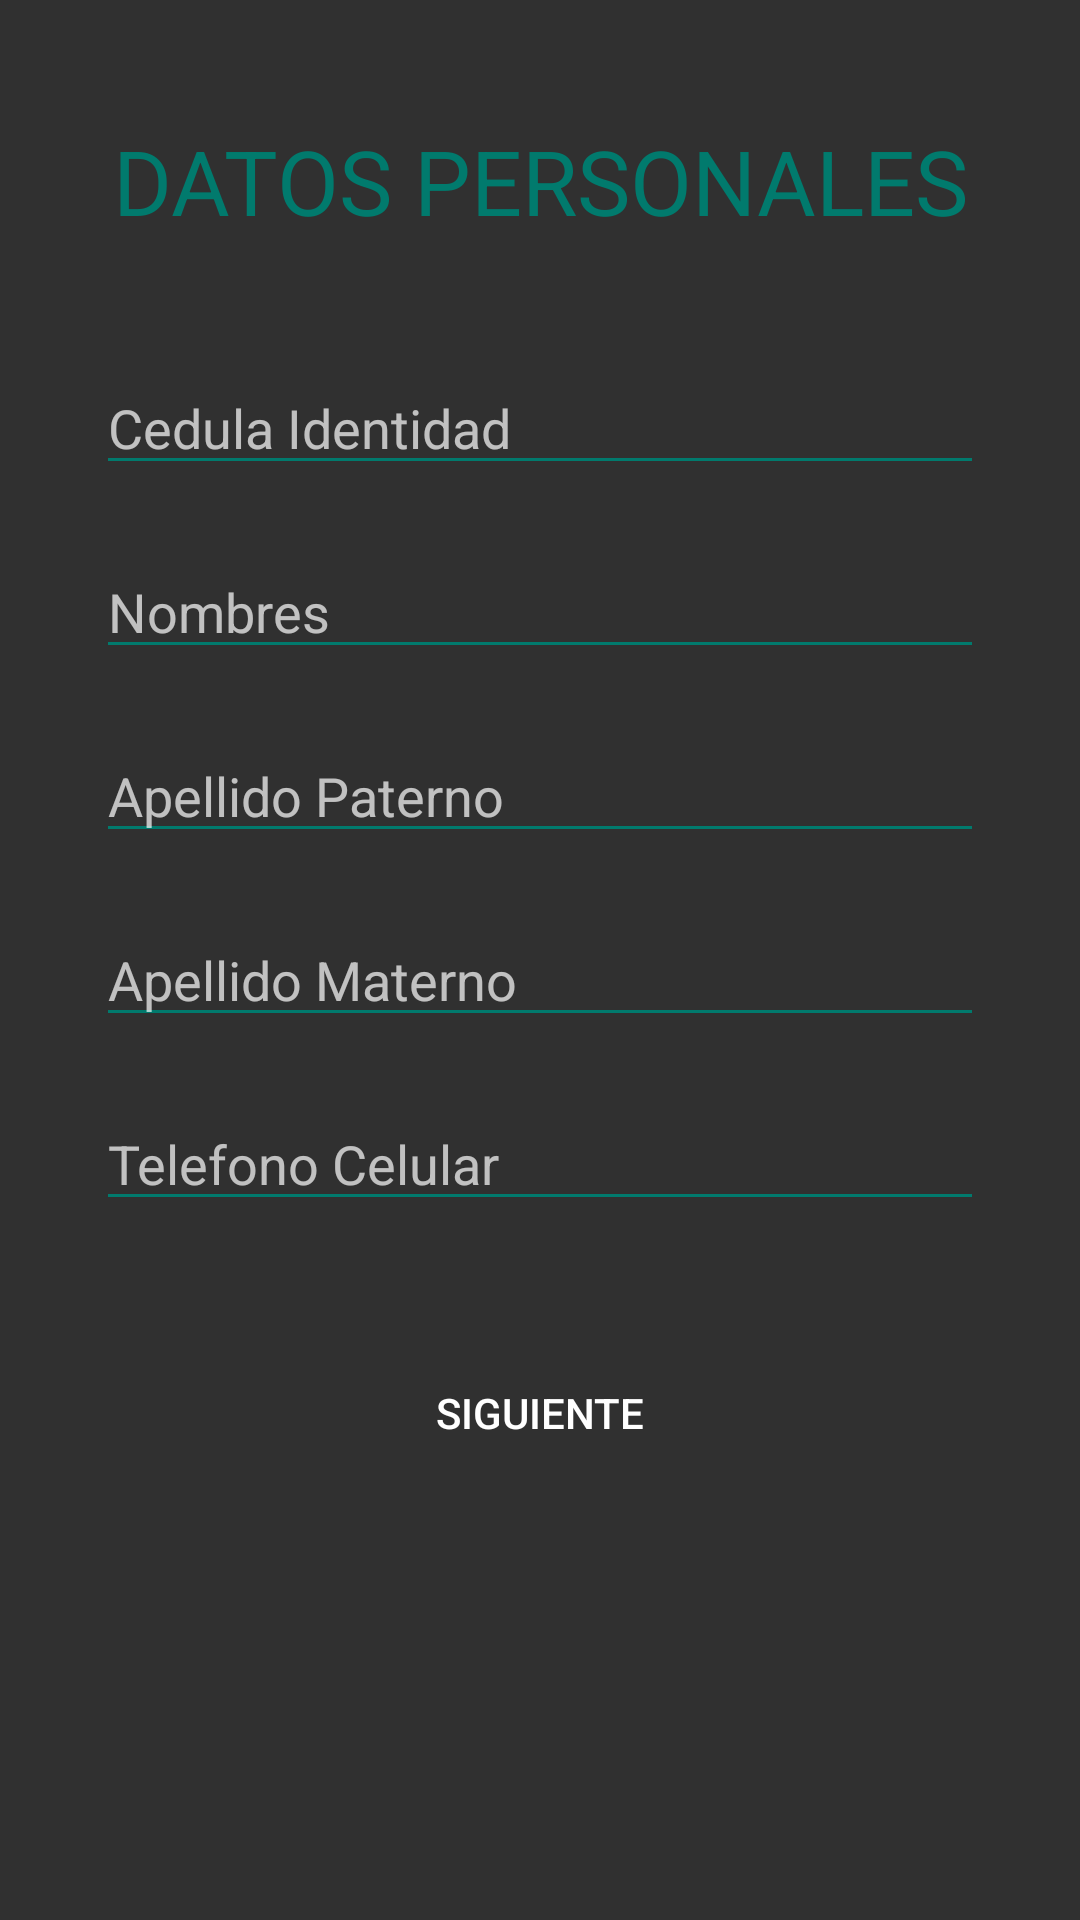

Write the Android layout XML for this screen, with the resource values it uses.
<!-- AndroidManifest.xml: application theme Theme.Design.NoActionBar -->
<!-- res/layout/activity_insertar_denunciante.xml -->
<?xml version="1.0" encoding="utf-8"?>
<LinearLayout xmlns:android="http://schemas.android.com/apk/res/android"
    xmlns:app="http://schemas.android.com/apk/res-auto"
    xmlns:tools="http://schemas.android.com/tools"
    android:layout_width="match_parent"
    android:layout_height="match_parent"
    android:orientation="vertical"
    tools:context=".InsertarDenunciante">

    <TextView
        android:id="@+id/tvDatos"
        android:layout_width="match_parent"
        android:layout_height="wrap_content"
        android:text="DATOS PERSONALES"
        android:textSize="30dp"
        android:gravity="center"
        android:layout_marginTop="40dp"
        android:layout_marginLeft="32dp"
        android:layout_marginRight="32dp"
        android:layout_marginBottom="40dp"
        android:textColor="#017A6D"/>


    <EditText
        android:id="@+id/etCi"
        android:layout_width="match_parent"
        android:layout_height="wrap_content"
        android:ems="10"
        android:inputType="textPersonName"
        android:hint="Cedula Identidad"
        android:layout_marginLeft="32dp"
        android:layout_marginRight="32dp"
        android:layout_marginBottom="20dp"
        android:backgroundTint="#017A6D"/>

    <EditText
        android:id="@+id/etNombre"
        android:layout_width="match_parent"
        android:layout_height="wrap_content"
        android:ems="10"
        android:inputType="textPersonName"
        android:hint="Nombres"
        android:layout_marginLeft="32dp"
        android:layout_marginRight="32dp"
        android:layout_marginBottom="20dp"
        android:backgroundTint="#017A6D"/>

    <EditText
        android:id="@+id/etApellidoPaterno"
        android:layout_width="match_parent"
        android:layout_height="wrap_content"
        android:ems="10"
        android:inputType="textPersonName"
        android:hint="Apellido Paterno"
        android:layout_marginLeft="32dp"
        android:layout_marginRight="32dp"
        android:layout_marginBottom="20dp"
        android:backgroundTint="#017A6D"/>

    <EditText
        android:id="@+id/etApellidoMaterno"
        android:layout_width="match_parent"
        android:layout_height="wrap_content"
        android:ems="10"
        android:inputType="textPersonName"
        android:hint="Apellido Materno"
        android:layout_marginLeft="32dp"
        android:layout_marginRight="32dp"
        android:layout_marginBottom="20dp"
        android:backgroundTint="#017A6D"/>

    <EditText
        android:id="@+id/etTelefono"
        android:layout_width="match_parent"
        android:layout_height="wrap_content"
        android:ems="10"
        android:inputType="phone"
        android:hint="Telefono Celular"
        android:layout_marginLeft="32dp"
        android:layout_marginRight="32dp"
        android:layout_marginBottom="40dp"
        android:backgroundTint="#017A6D"/>

    <Button
        android:id="@+id/btnInsertarDatos"
        android:layout_width="match_parent"
        android:layout_height="wrap_content"
        android:text="Siguiente"
        android:layout_marginLeft="32dp"
        android:layout_marginRight="32dp"
        android:layout_marginBottom="10dp"
        android:background="@drawable/button_rounded"
        android:backgroundTint="#017A6D"/>

</LinearLayout>
<!-- resources referenced by this layout -->
<resources>

</resources>
